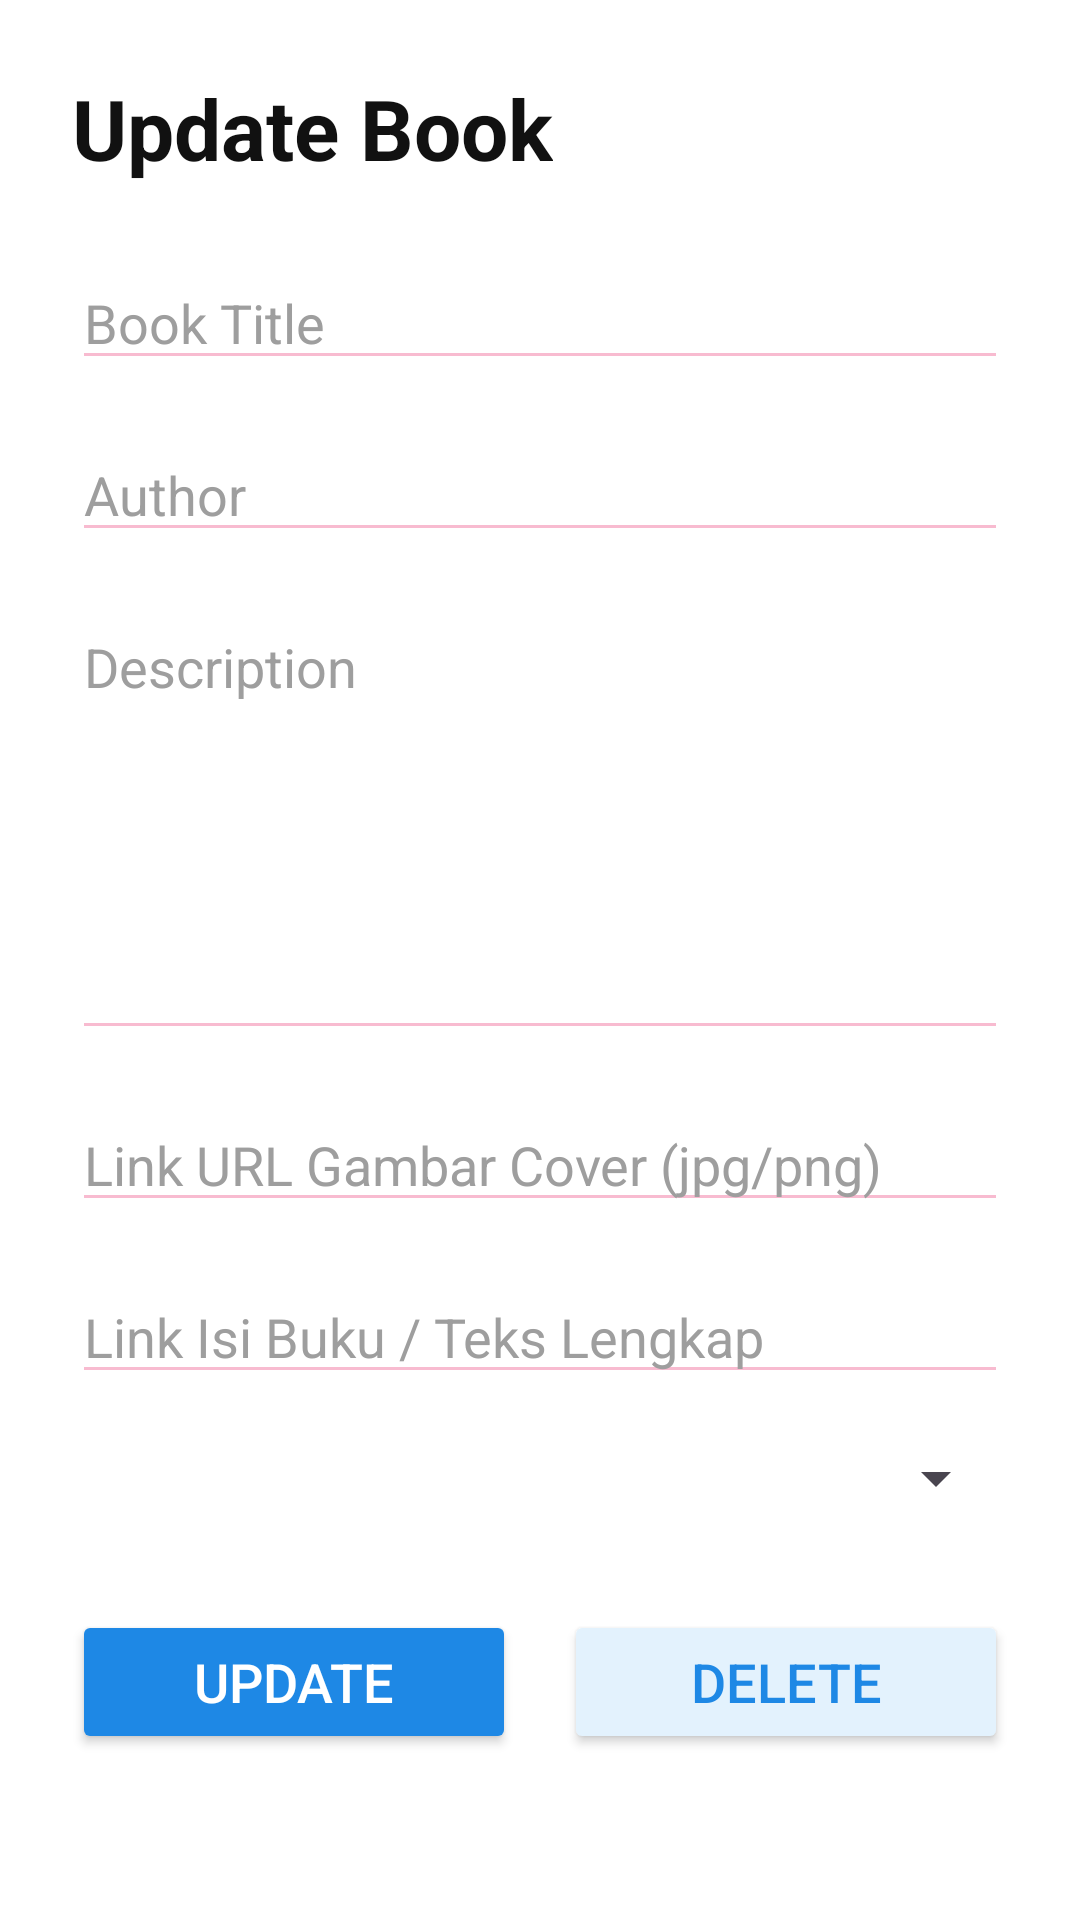

Layout XML and referenced resources for this Android screen:
<!-- AndroidManifest.xml: application theme Theme.Bahlil -->
<!-- res/layout/activity_update_buku.xml -->
<?xml version="1.0" encoding="utf-8"?>
<ScrollView xmlns:android="http://schemas.android.com/apk/res/android"
    android:layout_width="match_parent"
    android:layout_height="match_parent"
    android:background="@color/bg_white"
    android:padding="24dp">

    <LinearLayout
        android:layout_width="match_parent"
        android:layout_height="wrap_content"
        android:orientation="vertical">

        <TextView
            android:id="@+id/titleUpdate"
            android:layout_width="wrap_content"
            android:layout_height="wrap_content"
            android:text="Update Book"
            android:textColor="@color/text_primary"
            android:textSize="28sp"
            android:textStyle="bold"
            android:layout_marginBottom="24dp" />

        <EditText
            android:id="@+id/updateBookTitleInput"
            android:layout_width="match_parent"
            android:layout_height="wrap_content"
            android:hint="Book Title"
            android:textColorHint="@color/text_hint"
            android:textColor="@color/text_primary"
            android:backgroundTint="@color/accent_pink"
            android:layout_marginBottom="16dp" />

        <EditText
            android:id="@+id/updateBookAuthorInput"
            android:layout_width="match_parent"
            android:layout_height="wrap_content"
            android:hint="Author"
            android:textColorHint="@color/text_hint"
            android:textColor="@color/text_primary"
            android:backgroundTint="@color/accent_pink"
            android:layout_marginBottom="16dp" />

        <EditText
            android:id="@+id/updateBookDescInput"
            android:layout_width="match_parent"
            android:layout_height="150dp"
            android:hint="Description"
            android:gravity="top"
            android:inputType="textMultiLine"
            android:textColor="@color/text_primary"
            android:textColorHint="@color/text_hint"
            android:backgroundTint="@color/accent_pink"
            android:layout_marginBottom="16dp" />

        <EditText
            android:id="@+id/updateBookCoverUrlInput"
            android:layout_width="match_parent"
            android:layout_height="wrap_content"
            android:hint="Link URL Gambar Cover (jpg/png)"
            android:inputType="textUri"
            android:textColorHint="@color/text_hint"
            android:textColor="@color/text_primary"
            android:backgroundTint="@color/accent_pink"
            android:layout_marginBottom="16dp"/>

        <EditText
            android:id="@+id/updateBookContentUrlInput"
            android:layout_width="match_parent"
            android:layout_height="wrap_content"
            android:hint="Link Isi Buku / Teks Lengkap"
            android:inputType="textUri"
            android:textColorHint="@color/text_hint"
            android:textColor="@color/text_primary"
            android:backgroundTint="@color/accent_pink"
            android:layout_marginBottom="16dp"/>

        <Spinner
            android:id="@+id/updateBookCategory"
            android:layout_width="match_parent"
            android:layout_height="wrap_content"
            android:popupBackground="@color/bg_white"
            android:layout_marginBottom="24dp" />

        <LinearLayout
            android:layout_width="match_parent"
            android:layout_height="wrap_content"
            android:orientation="horizontal"
            android:gravity="center"
            android:layout_marginTop="8dp">

            <Button
                android:id="@+id/updateBookButton"
                android:layout_width="0dp"
                android:layout_height="wrap_content"
                android:layout_weight="1"
                android:text="Update"
                android:textColor="@color/bg_white"
                android:textSize="18sp"
                android:backgroundTint="@color/primary_blue"
                android:layout_marginEnd="8dp" />

            <Button
                android:id="@+id/deleteBookButton"
                android:layout_width="0dp"
                android:layout_height="wrap_content"
                android:layout_weight="1"
                android:text="Delete"
                android:textColor="@color/primary_blue"
                android:textSize="18sp"
                android:backgroundTint="@color/primary_blue_light"
                android:layout_marginStart="8dp" />
        </LinearLayout>
    </LinearLayout>
</ScrollView>
<!-- resources referenced by this layout -->
<resources>
  <color name="accent_pink">#F8BBD0</color>
  <color name="bg_white">#FFFFFF</color>
  <color name="primary_blue">#1E88E5</color>
  <color name="primary_blue_light">#E3F2FD</color>
  <color name="text_hint">#9E9E9E</color>
  <color name="text_primary">#111111</color>
  <style name="Theme.Bahlil" parent="Base.Theme.Bahlil" />
  <style name="Base.Theme.Bahlil" parent="Theme.Material3.DayNight.NoActionBar">
          
          <item name="android:colorBackground">@color/bg_white</item>
          <item name="colorPrimary">@color/primary_blue</item>
          <item name="colorOnPrimary">@color/bg_white</item>
          <item name="colorSecondary">@color/accent_pink</item>
          <item name="colorOnSecondary">@color/text_primary</item>
          <item name="android:textColor">@color/text_primary</item>
      </style>
</resources>
